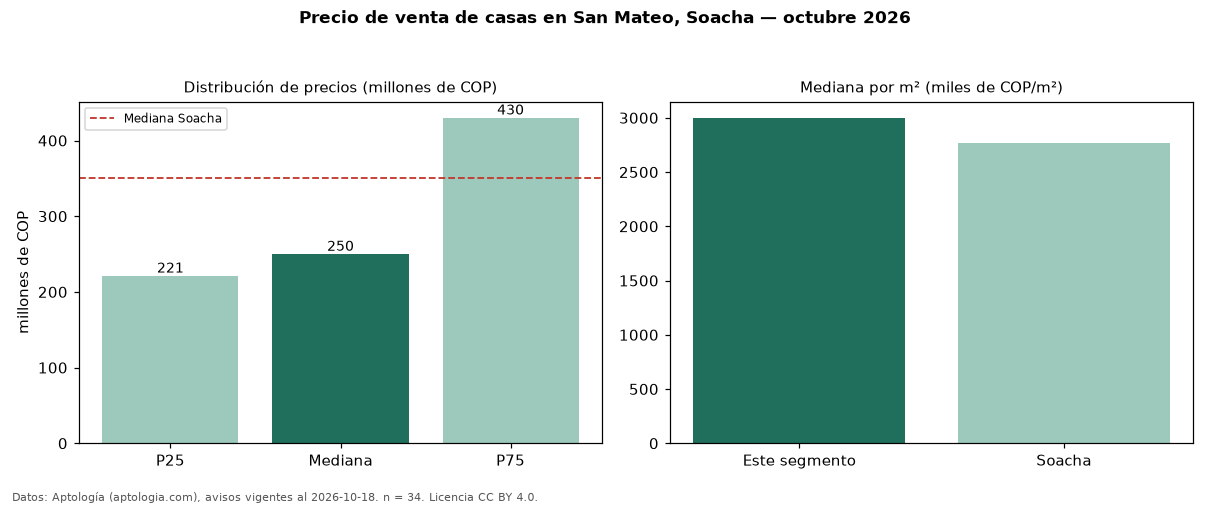

The table this chart was drawn from, first rows:
seccion, metrica, valor, moneda, n
precio, p25, 221250000, COP, 34
precio, mediana, 250000000, COP, 34
precio, p75, 430000000, COP, 34
precio, minimo, 210000000, COP, 34
precio, maximo, 790000000, COP, 34
m2, mediana_precio_m2, 3000000, COP, 34
m2, area_mediana_m2, 81.0, m2, 34
banos, mediana_banos, 2.0, , 
estrato, estrato_mas_frecuente, 3, , 32
habitaciones, 3+, 259500000, COP, 30
ciudad, mediana_ciudad_referencia, 350000000, COP, 
ciudad, mediana_m2_ciudad, 2764706, COP, 
fuente, fecha_datos, 2026-10-18, , 
fuente, atribucion, https://www.aptologia.com/casas-en-venta…, , 
fuente, licencia, CC BY 4.0, , 
